Run: headless pygame with SDL's dummy video driver; simulated clock (each Clock.tick advances the game by its frame time, no real sleeping); random seed 0; keys injected as events and as key.get_pressed() state; no mouse input.
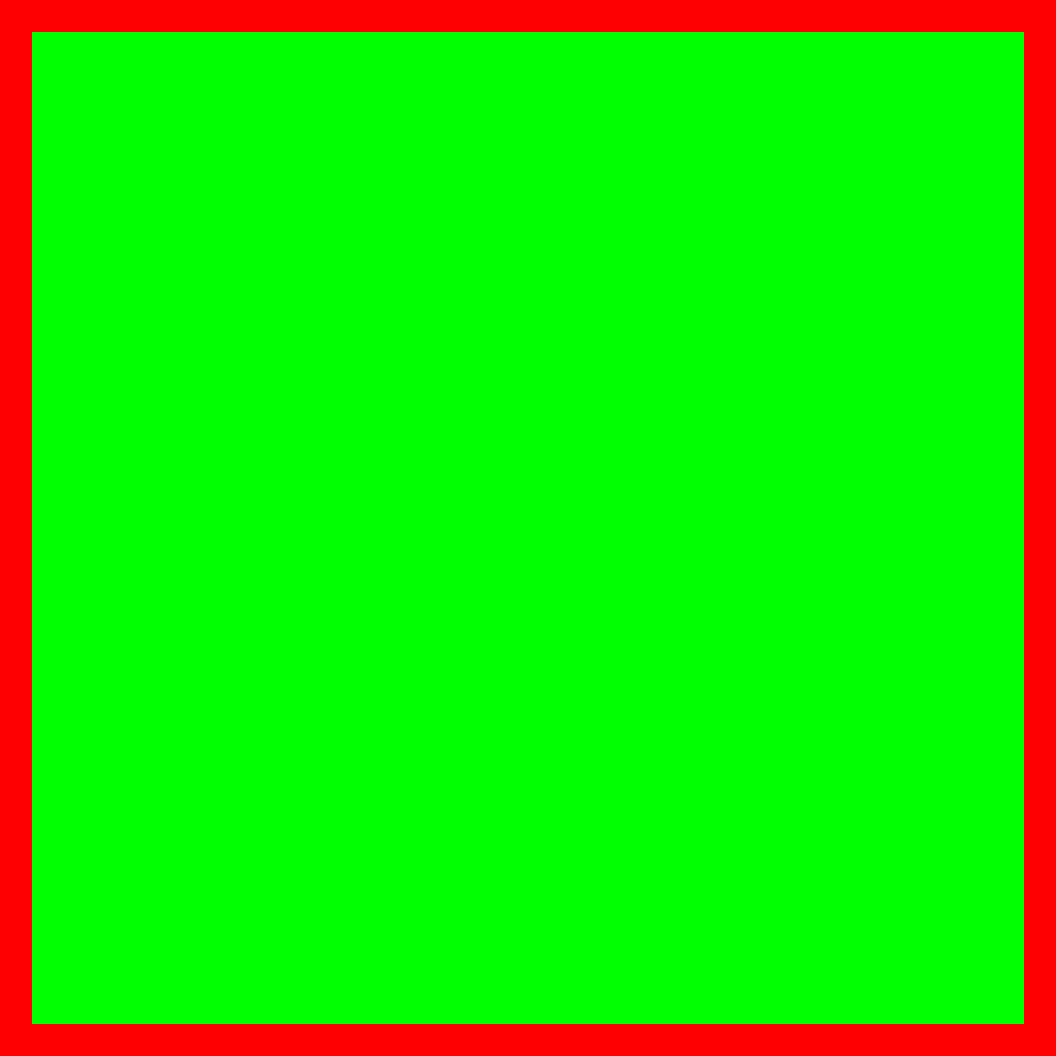
Frame 1 of 4 · flips 1–60 · no input
Frame 2 of 4 · flips 61–180 · tapped SPACE, RETURN · held RIGHT (→), D · screen unchanged from frame 1, image omitted
Frame 3 of 4 · flips 181–300 · held DOWN (↓), S · screen unchanged from frame 2, image omitted
Frame 4 of 4 · flips 301–420 · held LEFT (←), A, UP (↑), W · screen unchanged from frame 3, image omitted

The pygame program that drew these frames:


import pygame
from pygame.locals import *

def map_to_list(map_str):
    map_lines = map_str.splitlines()
    return [list(line) for line in map_lines]

map_str = """wwwwwwwwwwwwwwwwwwwwwwwwwwwwwwwww
w                               w
w                               w
w                               w
w                               w
w                               w
w                               w
w                               w
w                               w
w                               w
w                               w
w                               w
w                               w
w                               w
w                               w
w                               w
w                               w
w                               w
w                               w
w                               w
w                               w
w                               w
w                               w
w                               w
w                               w
w                               w
w                               w
w                               w
w                               w
w                               w
w                               w
w                               w
wwwwwwwwwwwwwwwwwwwwwwwwwwwwwwwww"""
game_map = map_to_list(map_str)

def display_tiles(screen, game_map, tile_size=32):
    colors = {
        "w": (255, 0, 0),  # Red for walls
        " ": (0, 255, 0),  # Green for empty space
        "s": (0, 0, 255),  # Blue for special tiles
    }
    for y, row in enumerate(game_map):
        for x, tile in enumerate(row):
            color = colors.get(tile, (0, 0, 0))
            pygame.draw.rect(screen, color, (x * tile_size, y * tile_size, tile_size, tile_size))

pygame.init()
screen = pygame.display.set_mode((len(game_map[0]) * 32, len(game_map) * 32))
pygame.display.set_caption("Map Display")

clock = pygame.time.Clock()
running = True
while running:
    screen.fill((0, 0, 0))
    display_tiles(screen, game_map)
    for event in pygame.event.get():
        if event.type == QUIT:
            running = False
    pygame.display.flip()
    clock.tick(60)
pygame.quit()
